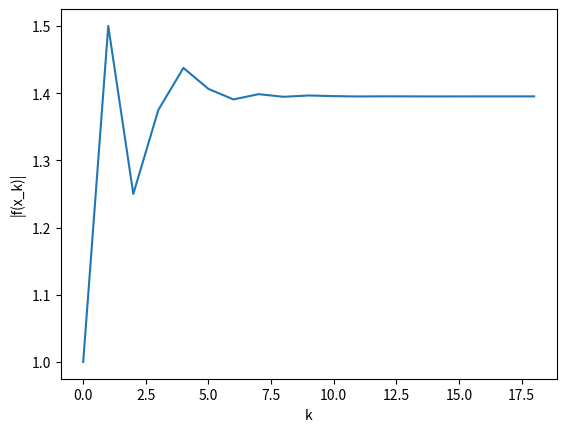

The matplotlib source for this figure:
import math
import matplotlib.pyplot as plt


# define the objective function
def func(x):
    # cubic function with 3 roots when == 0.: 1, 2, 3
    # val = (x - 1.) * (x - 2.) * (x - 3.)
    val = math.exp(math.cos(x) + math.cos(x ** 2)) + math.cos(x) - 1
    return val


print("Initial Guess at f(0): " + str(round(func(0), 4)))
print("Initial Guess at f(1): " + str(round(func(1), 4)))
print("Initial Guess at f(2): " + str(round(func(2), 4)))
print("----------------------")


# print(func(1.5))
# print(func(2.5))
# print(func(5))


def bisection(f, a, b, max_iters, eps):
    if f(a) * f(b) >= eps:
        print('error: could not use bisection method!')
        exit()
    # otherwise: bisection method works on (a, b)
    iters = 0
    c = 0.5 * (a + b)
    steps = []
    roots = []
    '''
        Note that the max_iters was dismissed in the video.
        It can be used as another stop criteria 
    '''
    while abs(f(c)) >= eps and iters < max_iters:
        steps.append(iters)
        roots.append(c)
        if f(a) * f(c) < 0.:
            # search (a, c)
            a = a
            b = c
            c = 0.5 * (a + b)
        elif f(c) * f(b) < 0:
            # search (c, b)
            a = c
            b = b
            c = 0.5 * (a + b)
        iters += 1
        print(str(iters) + " Iterative Step: " + str(abs(round(f(c), 4))))

    # print('{}: {}'.format(c, f(c)))
    print("----------------------")
    print("The root at f(x) = 0 is: " + str(round(c, 4)))
    print('iterations: {}'.format(iters))
    plt.plot(steps, roots)
    plt.xlabel("k")
    plt.ylabel("|f(x_k)|")
    # plt.show()


bisection(f=func, a=0., b=2., max_iters=10000, eps=1e-6)
